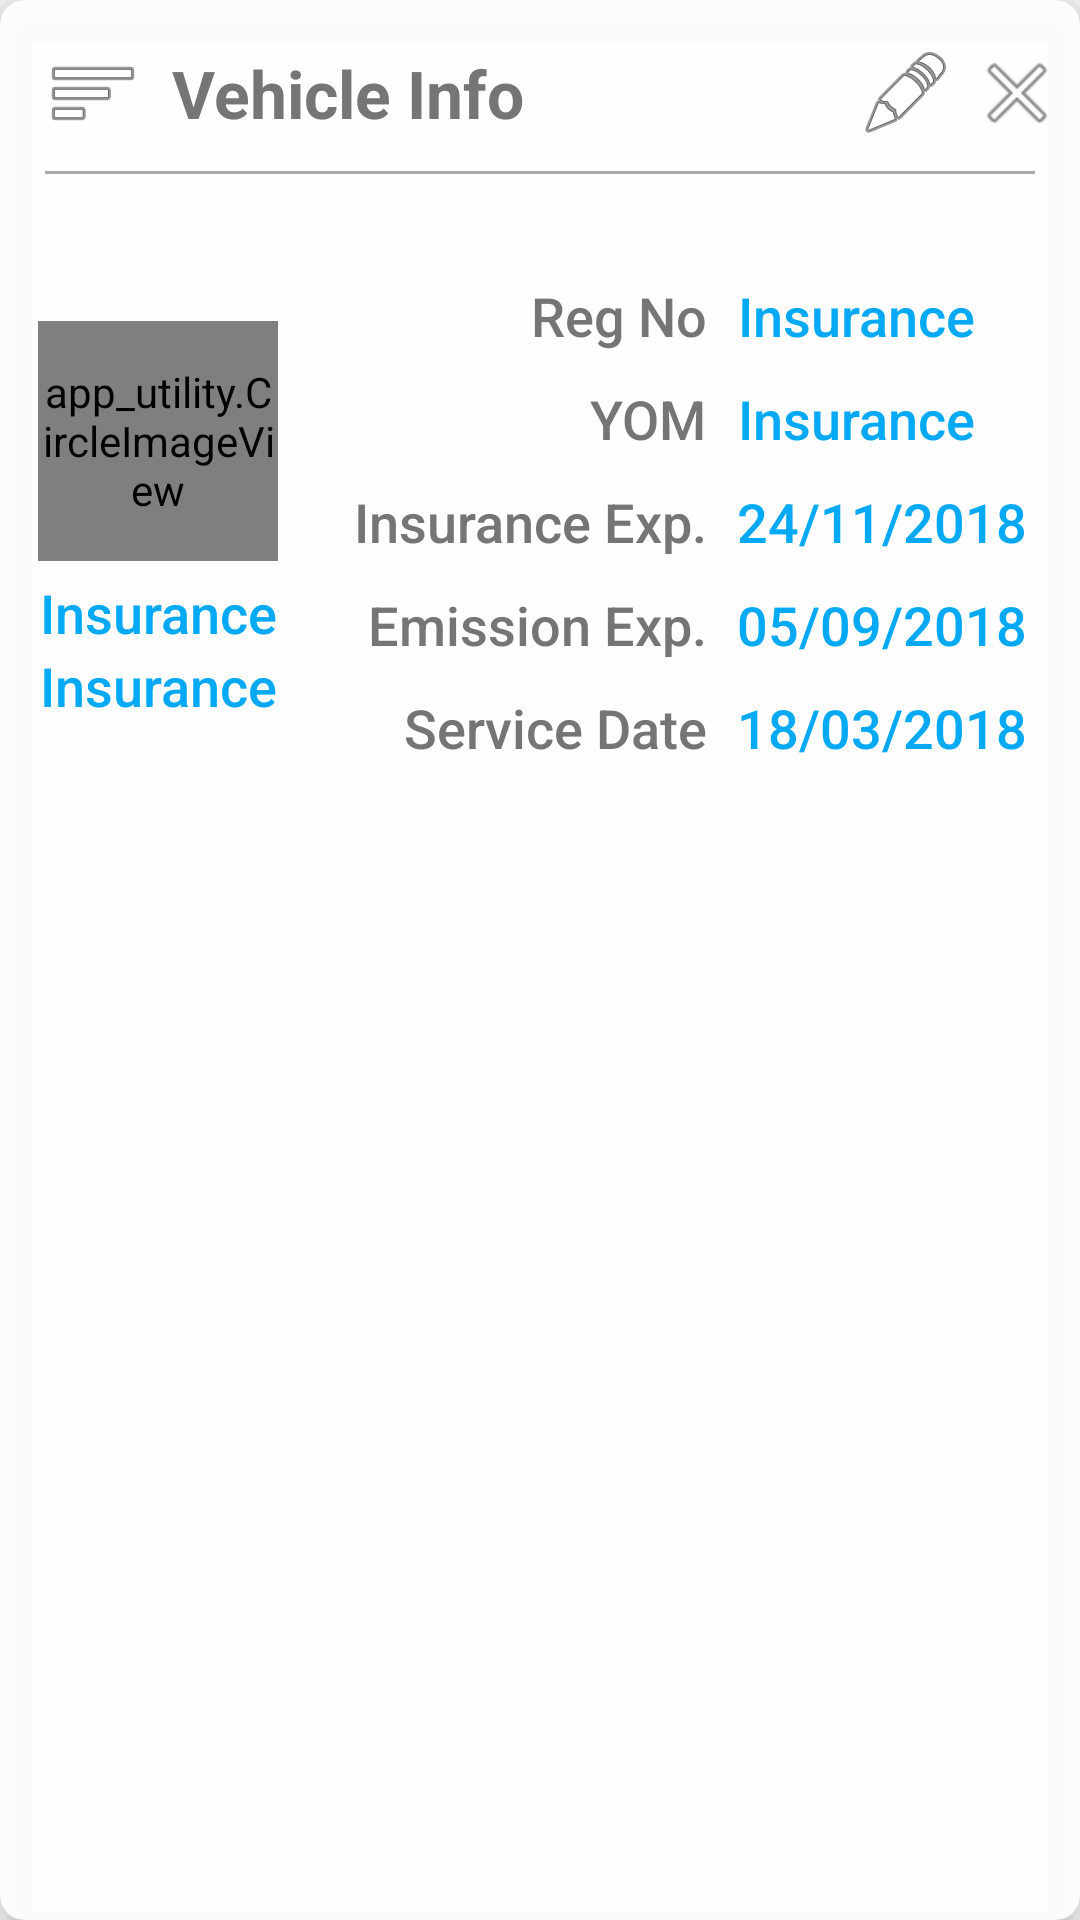

The Android layout XML behind this screen, and the referenced resources:
<!-- AndroidManifest.xml: application theme AppTheme -->
<!-- res/layout/dialog_vehicle_info.xml -->
<?xml version="1.0" encoding="utf-8"?>
<androidx.cardview.widget.CardView xmlns:android="http://schemas.android.com/apk/res/android"
    xmlns:app="http://schemas.android.com/apk/res-auto"
    android:layout_width="match_parent"
    android:layout_height="wrap_content"
    android:layout_margin="5dp"
    android:foreground="?android:attr/selectableItemBackground"
    app:cardBackgroundColor="#E6FFFFFF"
    app:cardCornerRadius="8dp"
    app:cardElevation="8dp"
    app:contentPadding="5dp">

    <LinearLayout xmlns:android="http://schemas.android.com/apk/res/android"
        android:layout_width="match_parent"
        android:layout_height="wrap_content"
        android:orientation="vertical">

        <RelativeLayout
            android:layout_width="match_parent"
            android:layout_height="wrap_content"
            android:gravity="center">

            <TextView
                android:layout_width="wrap_content"
                android:layout_height="wrap_content"
                android:layout_margin="10dp"
                android:drawablePadding="10dp"
                android:drawableStart="@android:drawable/ic_menu_sort_by_size"
                android:text="Vehicle Info"
                android:gravity="center"
                android:textStyle="bold"
                android:textAppearance="?android:textAppearanceLarge"
                android:textColor="@color/secondaryText" />

            <ImageButton
                android:id="@+id/ib_edit"
                android:layout_width="wrap_content"
                android:layout_height="wrap_content"
                android:layout_toStartOf="@+id/ib_close"
                android:layout_centerInParent="true"
                android:layout_marginEnd="5dp"
                android:background="?attr/selectableItemBackground"
                android:contentDescription="@string/app_name"
                android:src="@android:drawable/ic_menu_edit" />

            <ImageButton
                android:id="@+id/ib_close"
                android:layout_width="wrap_content"
                android:layout_height="wrap_content"
                android:layout_centerInParent="true"
                android:layout_alignParentEnd="true"
                android:background="?attr/selectableItemBackground"
                android:contentDescription="@string/app_name"
                android:src="@android:drawable/ic_menu_close_clear_cancel" />

        </RelativeLayout>

        <View
            android:layout_width="match_parent"
            android:layout_height="1dp"
            android:layout_marginEnd="10dp"
            android:layout_marginStart="10dp"
            android:background="@android:color/darker_gray" />

        <LinearLayout
            android:layout_width="match_parent"
            android:layout_height="match_parent"
            android:gravity="center"
            android:layout_marginTop="30dp"
            android:layout_marginBottom="30dp"
            android:orientation="horizontal">

            <LinearLayout
                android:layout_width="wrap_content"
                android:layout_height="match_parent"
                android:layout_gravity="center"
                android:gravity="center"
                android:layout_marginEnd="10dp"
                android:orientation="vertical">

                <app_utility.CircleImageView
                    android:id="@+id/civ_dp"
                    android:layout_width="80dp"
                    android:layout_height="80dp"
                    android:layout_marginBottom="5dp"/>

                <TextView
                    android:id="@+id/tv_brand_name"
                    android:layout_width="wrap_content"
                    android:layout_height="wrap_content"
                    android:gravity="center"
                    android:text="Insurance"
                    android:textAppearance="@android:style/TextAppearance.DeviceDefault.Medium"
                    android:textColor="@color/colorAccent" />

                <TextView
                    android:id="@+id/tv_model_name"
                    android:layout_width="wrap_content"
                    android:layout_height="wrap_content"
                    android:gravity="center"
                    android:text="Insurance"
                    android:textAppearance="@android:style/TextAppearance.DeviceDefault.Medium"
                    android:textColor="@color/colorAccent" />

            </LinearLayout>

            <LinearLayout
                android:layout_width="wrap_content"
                android:layout_height="match_parent"
                android:layout_marginStart="10dp"
                android:gravity="end"
                android:orientation="vertical">

                <TextView
                    android:layout_width="wrap_content"
                    android:layout_height="wrap_content"
                    android:layout_margin="5dp"
                    android:gravity="center"
                    android:text="Reg No"
                    android:textAppearance="@android:style/TextAppearance.DeviceDefault.Medium"
                    android:textColor="@color/secondaryText" />

                <TextView
                    android:layout_width="wrap_content"
                    android:layout_height="wrap_content"
                    android:layout_margin="5dp"
                    android:gravity="center"
                    android:text="YOM"
                    android:textAppearance="@android:style/TextAppearance.DeviceDefault.Medium"
                    android:textColor="@color/secondaryText" />

                <TextView
                    android:layout_width="wrap_content"
                    android:layout_height="wrap_content"
                    android:layout_margin="5dp"
                    android:gravity="center"
                    android:text="Insurance Exp."
                    android:textAppearance="@android:style/TextAppearance.DeviceDefault.Medium"
                    android:textColor="@color/secondaryText" />

                <TextView
                    android:layout_width="wrap_content"
                    android:layout_height="wrap_content"
                    android:layout_margin="5dp"
                    android:gravity="center"
                    android:text="Emission Exp."
                    android:textAppearance="@android:style/TextAppearance.DeviceDefault.Medium"
                    android:textColor="@color/secondaryText" />

                <TextView
                    android:layout_width="wrap_content"
                    android:layout_height="wrap_content"
                    android:layout_margin="5dp"
                    android:gravity="center"
                    android:text="Service Date"
                    android:textAppearance="@android:style/TextAppearance.DeviceDefault.Medium"
                    android:textColor="@color/secondaryText" />

            </LinearLayout>

            <LinearLayout
                android:layout_width="wrap_content"
                android:layout_height="match_parent"
                android:gravity="start"
                android:orientation="vertical">

                

                <TextView
                    android:id="@+id/tv_license_plate"
                    android:layout_width="wrap_content"
                    android:layout_height="wrap_content"
                    android:layout_margin="5dp"
                    android:gravity="center"
                    android:text="Insurance"
                    android:textAppearance="@android:style/TextAppearance.DeviceDefault.Medium"
                    android:textColor="@color/colorAccent" />

                <TextView
                    android:id="@+id/tv_yom"
                    android:layout_width="wrap_content"
                    android:layout_height="wrap_content"
                    android:layout_margin="5dp"
                    android:gravity="center"
                    android:text="Insurance"
                    android:textAppearance="@android:style/TextAppearance.DeviceDefault.Medium"
                    android:textColor="@color/colorAccent" />

                <TextView
                    android:layout_width="wrap_content"
                    android:layout_height="wrap_content"
                    android:layout_margin="5dp"
                    android:gravity="center"
                    android:text="24/11/2018"
                    android:textAppearance="@android:style/TextAppearance.DeviceDefault.Medium"
                    android:textColor="@color/colorAccent" />

                <TextView
                    android:layout_width="wrap_content"
                    android:layout_height="wrap_content"
                    android:layout_margin="5dp"
                    android:gravity="center"
                    android:text="05/09/2018"
                    android:textAppearance="@android:style/TextAppearance.DeviceDefault.Medium"
                    android:textColor="@color/colorAccent" />

                <TextView
                    android:layout_width="wrap_content"
                    android:layout_height="wrap_content"
                    android:layout_margin="5dp"
                    android:gravity="center"
                    android:text="18/03/2018"
                    android:textAppearance="@android:style/TextAppearance.DeviceDefault.Medium"
                    android:textColor="@color/colorAccent" />


                
            </LinearLayout>
        </LinearLayout>

    </LinearLayout>
</androidx.cardview.widget.CardView>
<!-- resources referenced by this layout -->
<resources>
  <color name="colorAccent">#03A9F4</color>
  <color name="secondaryText">#757575</color>
  <string name="app_name">My Vehicle</string>
  <style name="AppTheme" parent="Theme.AppCompat.Light.NoActionBar">
          
          <item name="colorPrimary">@color/colorPrimary</item>
          <item name="colorPrimaryDark">@color/colorPrimaryDark</item>
          <item name="colorAccent">@color/colorAccent</item>
      </style>
  <color name="colorPrimary">#FFFFFE</color>
  <color name="colorPrimaryDark">#FFFFFE</color>//#0288D1
</resources>
